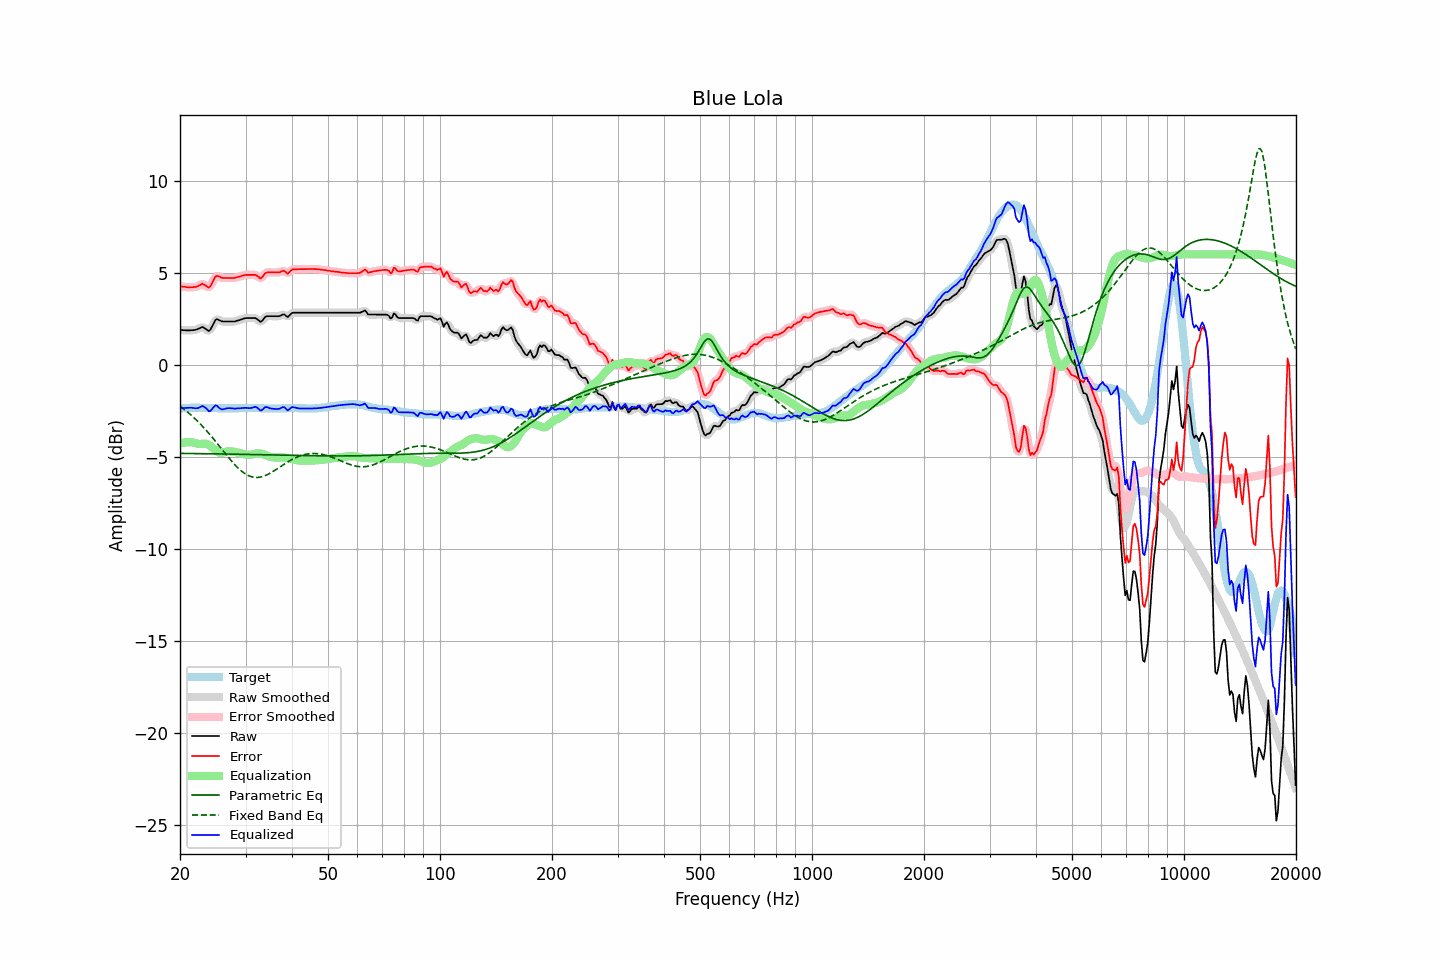

The file beside this chart, header and first rows:
frequency, raw, error, smoothed, error_smoothed, equalization, parametric_eq, fixed_band_eq, equalized_raw, equalized_smoothed, target
20.00, 1.89, 4.27, 1.89, 4.27, -4.28, -4.82, -2.25, -2.39, -2.39, -2.38
20.20, 1.89, 4.26, 1.88, 4.25, -4.25, -4.82, -2.32, -2.37, -2.37, -2.37
20.40, 1.88, 4.24, 1.88, 4.24, -4.24, -4.82, -2.38, -2.36, -2.36, -2.36
20.61, 1.88, 4.24, 1.87, 4.23, -4.22, -4.82, -2.45, -2.34, -2.35, -2.36
20.81, 1.87, 4.22, 1.87, 4.22, -4.21, -4.82, -2.52, -2.34, -2.34, -2.35
21.02, 1.87, 4.22, 1.87, 4.21, -4.21, -4.82, -2.59, -2.34, -2.34, -2.35
21.23, 1.87, 4.21, 1.87, 4.21, -4.21, -4.82, -2.67, -2.34, -2.34, -2.34
21.44, 1.88, 4.22, 1.87, 4.21, -4.21, -4.82, -2.75, -2.33, -2.34, -2.34
21.66, 1.88, 4.22, 1.88, 4.22, -4.22, -4.82, -2.82, -2.35, -2.35, -2.34
21.87, 1.89, 4.23, 1.89, 4.22, -4.25, -4.82, -2.91, -2.36, -2.36, -2.34
22.09, 1.91, 4.24, 1.91, 4.24, -4.27, -4.83, -2.99, -2.37, -2.36, -2.33
22.31, 1.94, 4.27, 1.94, 4.27, -4.29, -4.83, -3.07, -2.36, -2.36, -2.33
22.54, 1.98, 4.31, 1.99, 4.32, -4.30, -4.83, -3.16, -2.33, -2.32, -2.34
22.76, 2.02, 4.37, 2.02, 4.36, -4.30, -4.83, -3.25, -2.28, -2.28, -2.35
22.99, 2.06, 4.41, 2.03, 4.38, -4.29, -4.83, -3.34, -2.23, -2.26, -2.35
23.22, 2.00, 4.35, 2.01, 4.36, -4.28, -4.83, -3.44, -2.29, -2.28, -2.35
23.45, 1.95, 4.31, 1.94, 4.29, -4.29, -4.83, -3.53, -2.35, -2.35, -2.36
23.69, 1.89, 4.25, 1.87, 4.23, -4.32, -4.83, -3.63, -2.43, -2.45, -2.36
23.92, 1.83, 4.19, 1.87, 4.23, -4.36, -4.84, -3.73, -2.54, -2.50, -2.36
24.16, 1.92, 4.28, 1.93, 4.29, -4.42, -4.84, -3.84, -2.50, -2.49, -2.36
24.40, 2.09, 4.45, 2.08, 4.44, -4.49, -4.84, -3.94, -2.40, -2.41, -2.36
24.65, 2.26, 4.61, 2.26, 4.62, -4.56, -4.84, -4.04, -2.30, -2.30, -2.36
24.89, 2.43, 4.79, 2.40, 4.76, -4.63, -4.84, -4.15, -2.21, -2.24, -2.36
25.14, 2.48, 4.84, 2.46, 4.82, -4.70, -4.84, -4.26, -2.22, -2.25, -2.36
25.39, 2.44, 4.80, 2.45, 4.82, -4.75, -4.84, -4.37, -2.32, -2.30, -2.37
25.65, 2.40, 4.77, 2.40, 4.77, -4.78, -4.85, -4.48, -2.38, -2.38, -2.37
25.91, 2.36, 4.73, 2.37, 4.73, -4.78, -4.85, -4.59, -2.43, -2.42, -2.37
26.16, 2.35, 4.72, 2.35, 4.72, -4.77, -4.85, -4.70, -2.42, -2.42, -2.37
26.43, 2.35, 4.72, 2.34, 4.71, -4.74, -4.85, -4.80, -2.39, -2.40, -2.37
26.69, 2.35, 4.72, 2.35, 4.71, -4.72, -4.85, -4.91, -2.37, -2.37, -2.37
26.96, 2.35, 4.72, 2.35, 4.72, -4.71, -4.85, -5.02, -2.36, -2.36, -2.37
27.23, 2.35, 4.72, 2.35, 4.72, -4.70, -4.85, -5.12, -2.36, -2.36, -2.37
27.50, 2.35, 4.72, 2.34, 4.71, -4.71, -4.86, -5.23, -2.36, -2.37, -2.37
27.77, 2.35, 4.72, 2.35, 4.71, -4.72, -4.86, -5.33, -2.37, -2.38, -2.37
28.05, 2.35, 4.72, 2.36, 4.73, -4.74, -4.86, -5.42, -2.39, -2.38, -2.37
28.33, 2.38, 4.75, 2.38, 4.74, -4.75, -4.86, -5.51, -2.37, -2.38, -2.37
28.62, 2.41, 4.78, 2.40, 4.77, -4.77, -4.86, -5.60, -2.36, -2.37, -2.37
28.90, 2.43, 4.79, 2.43, 4.79, -4.79, -4.86, -5.68, -2.37, -2.36, -2.36
29.19, 2.46, 4.82, 2.46, 4.82, -4.82, -4.87, -5.76, -2.36, -2.36, -2.36
29.48, 2.49, 4.85, 2.49, 4.84, -4.84, -4.87, -5.83, -2.35, -2.35, -2.36
29.78, 2.52, 4.87, 2.52, 4.87, -4.86, -4.87, -5.90, -2.34, -2.34, -2.35
30.08, 2.54, 4.89, 2.53, 4.88, -4.88, -4.87, -5.95, -2.34, -2.34, -2.35
30.38, 2.54, 4.89, 2.54, 4.89, -4.89, -4.87, -6.00, -2.35, -2.35, -2.35
30.68, 2.54, 4.89, 2.54, 4.89, -4.90, -4.87, -6.04, -2.36, -2.36, -2.35
30.99, 2.54, 4.89, 2.54, 4.89, -4.89, -4.88, -6.08, -2.35, -2.35, -2.35
31.30, 2.54, 4.89, 2.54, 4.89, -4.87, -4.88, -6.10, -2.33, -2.33, -2.35
31.61, 2.54, 4.89, 2.54, 4.89, -4.84, -4.88, -6.12, -2.31, -2.30, -2.35
31.93, 2.54, 4.89, 2.52, 4.87, -4.82, -4.88, -6.12, -2.28, -2.30, -2.35
32.24, 2.48, 4.83, 2.47, 4.82, -4.81, -4.88, -6.13, -2.33, -2.34, -2.36
32.57, 2.41, 4.77, 2.40, 4.76, -4.81, -4.88, -6.12, -2.40, -2.41, -2.36
32.89, 2.33, 4.69, 2.36, 4.73, -4.82, -4.89, -6.10, -2.49, -2.46, -2.36
33.22, 2.38, 4.75, 2.40, 4.76, -4.84, -4.89, -6.08, -2.46, -2.44, -2.37
33.55, 2.49, 4.86, 2.48, 4.85, -4.87, -4.89, -6.06, -2.38, -2.39, -2.37
33.89, 2.60, 4.98, 2.57, 4.95, -4.90, -4.89, -6.02, -2.30, -2.33, -2.38
34.23, 2.64, 5.02, 2.63, 5.01, -4.94, -4.89, -5.99, -2.30, -2.31, -2.38
34.57, 2.64, 5.02, 2.65, 5.02, -4.97, -4.90, -5.94, -2.34, -2.33, -2.38
34.92, 2.64, 5.02, 2.64, 5.02, -5.00, -4.90, -5.90, -2.37, -2.36, -2.38
35.27, 2.64, 5.02, 2.64, 5.02, -5.02, -4.90, -5.84, -2.39, -2.39, -2.38
35.62, 2.64, 5.02, 2.64, 5.02, -5.03, -4.90, -5.79, -2.40, -2.40, -2.38
35.97, 2.64, 5.02, 2.64, 5.01, -5.04, -4.90, -5.74, -2.40, -2.40, -2.38
... 635 more rows
